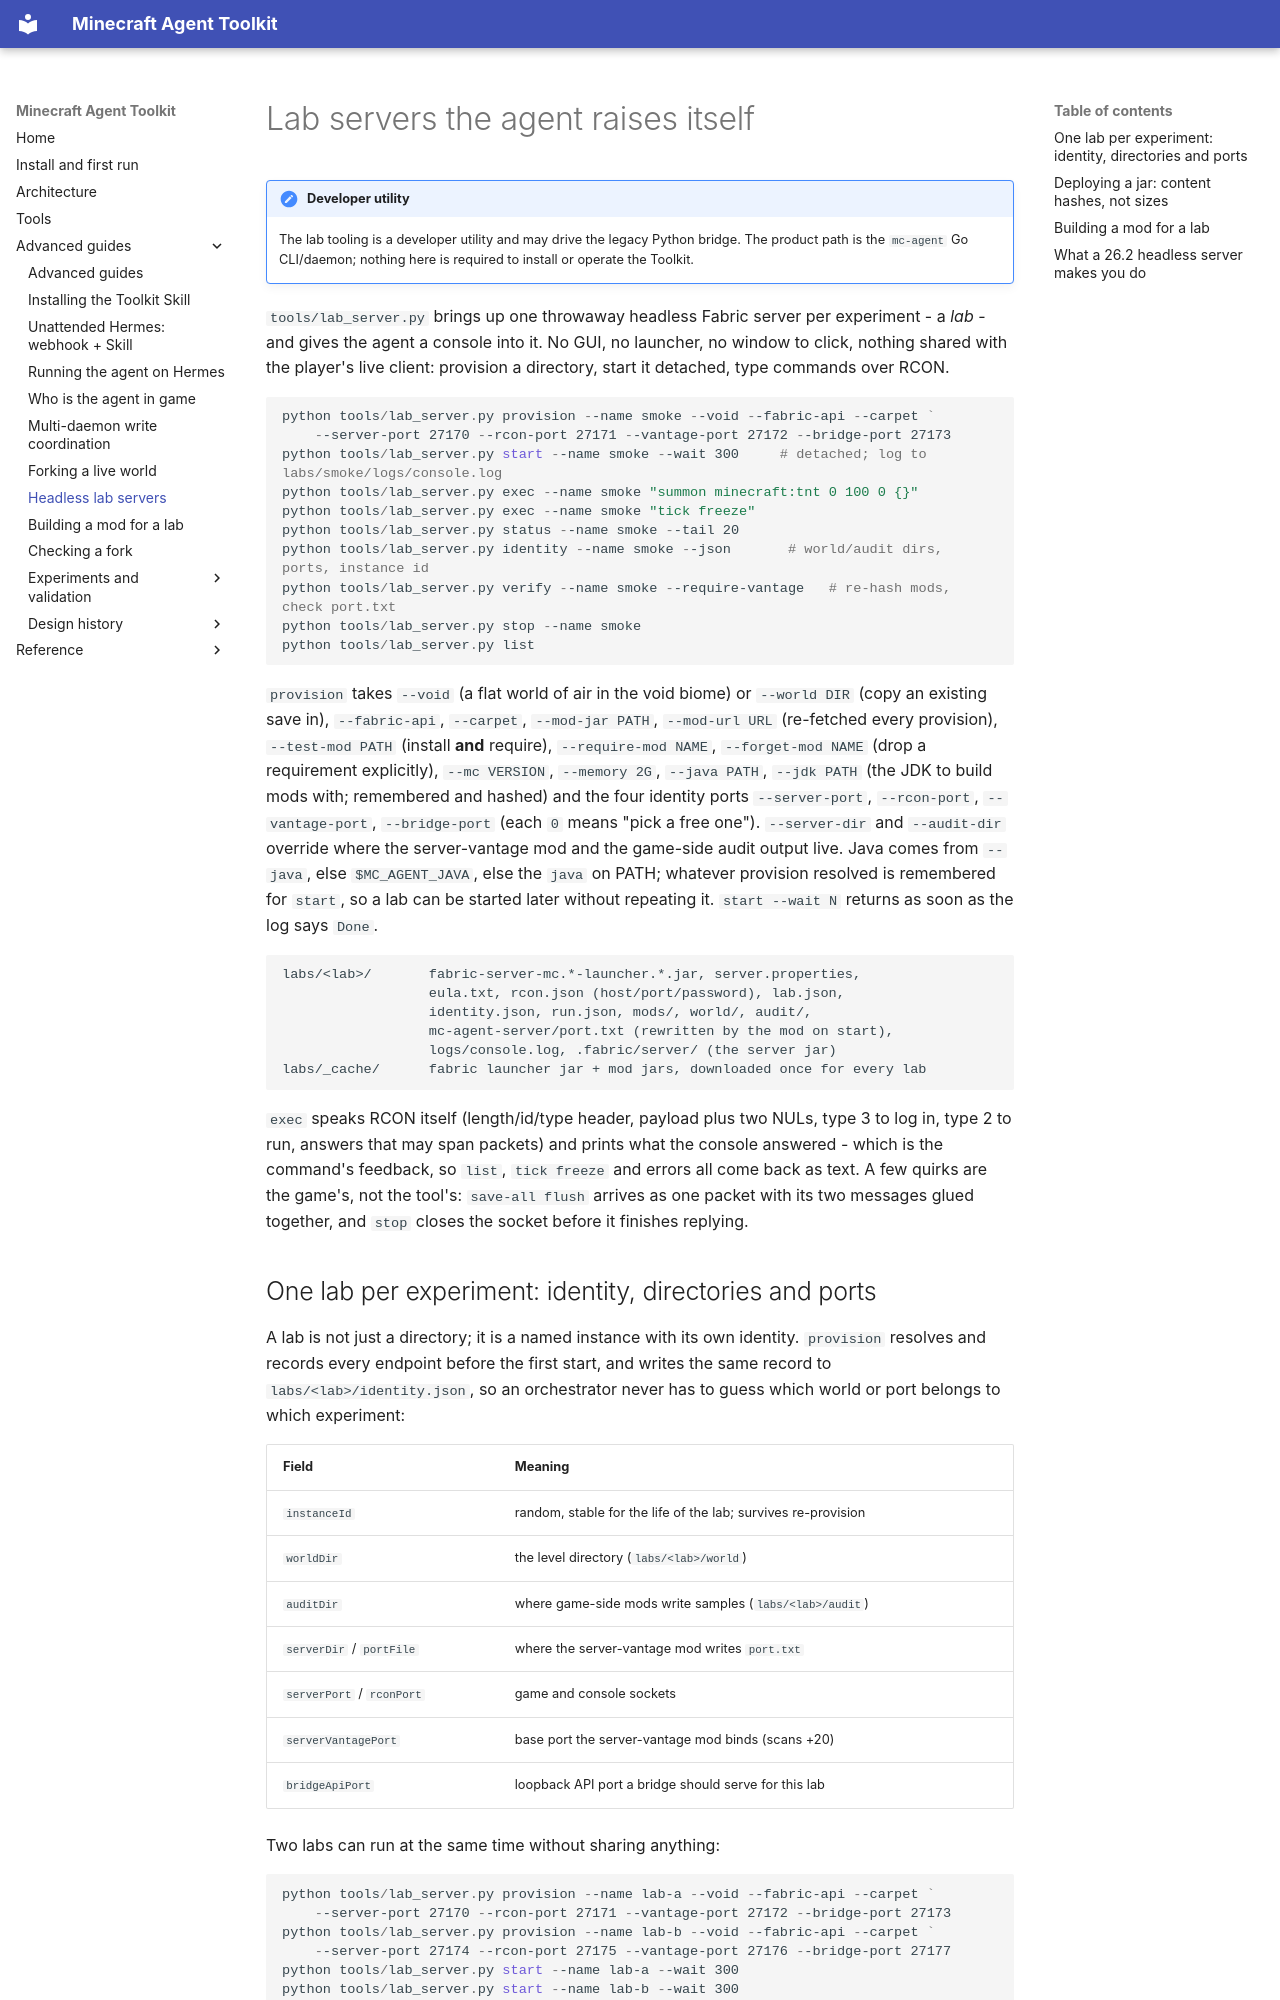

repository: guajun/mc-agent · page: lab-server/index.html · generator: mkdocs

# Lab servers the agent raises itself

!!! note "Developer utility"
    The lab tooling is a developer utility and may drive the legacy Python
    bridge. The product path is the `mc-agent` Go CLI/daemon; nothing here is
    required to install or operate the Toolkit.

`tools/lab_server.py` brings up one throwaway headless Fabric server per
experiment - a *lab* - and gives the agent a console into it. No GUI, no
launcher, no window to click, nothing shared with the player's live client:
provision a directory, start it detached, type commands over RCON.

```powershell
python tools/lab_server.py provision --name smoke --void --fabric-api --carpet `
    --server-port 27170 --rcon-port 27171 --vantage-port 27172 --bridge-port 27173
python tools/lab_server.py start --name smoke --wait 300     # detached; log to labs/smoke/logs/console.log
python tools/lab_server.py exec --name smoke "summon minecraft:tnt 0 100 0 {}"
python tools/lab_server.py exec --name smoke "tick freeze"
python tools/lab_server.py status --name smoke --tail 20
python tools/lab_server.py identity --name smoke --json       # world/audit dirs, ports, instance id
python tools/lab_server.py verify --name smoke --require-vantage   # re-hash mods, check port.txt
python tools/lab_server.py stop --name smoke
python tools/lab_server.py list
```

`provision` takes `--void` (a flat world of air in the void biome) or
`--world DIR` (copy an existing save in), `--fabric-api`, `--carpet`,
`--mod-jar PATH`, `--mod-url URL` (re-fetched every provision),
`--test-mod PATH` (install **and** require), `--require-mod NAME`,
`--forget-mod NAME` (drop a requirement explicitly), `--mc VERSION`,
`--memory 2G`, `--java PATH`, `--jdk PATH` (the JDK to build mods with;
remembered and hashed) and the four identity ports `--server-port`,
`--rcon-port`, `--vantage-port`, `--bridge-port` (each `0` means "pick a free
one"). `--server-dir` and `--audit-dir` override where the server-vantage mod
and the game-side audit output live. Java comes from `--java`, else
`$MC_AGENT_JAVA`, else the `java` on PATH; whatever provision resolved is
remembered for `start`, so a lab can be started later without repeating it.
`start --wait N` returns as soon as the log says `Done`.

```
labs/<lab>/       fabric-server-mc.*-launcher.*.jar, server.properties,
                  eula.txt, rcon.json (host/port/password), lab.json,
                  identity.json, run.json, mods/, world/, audit/,
                  mc-agent-server/port.txt (rewritten by the mod on start),
                  logs/console.log, .fabric/server/ (the server jar)
labs/_cache/      fabric launcher jar + mod jars, downloaded once for every lab
```

`exec` speaks RCON itself (length/id/type header, payload plus two NULs, type
3 to log in, type 2 to run, answers that may span packets) and prints what the
console answered - which is the command's feedback, so `list`, `tick freeze`
and errors all come back as text. A few quirks are the game's, not the tool's:
`save-all flush` arrives as one packet with its two messages glued together,
and `stop` closes the socket before it finishes replying.
